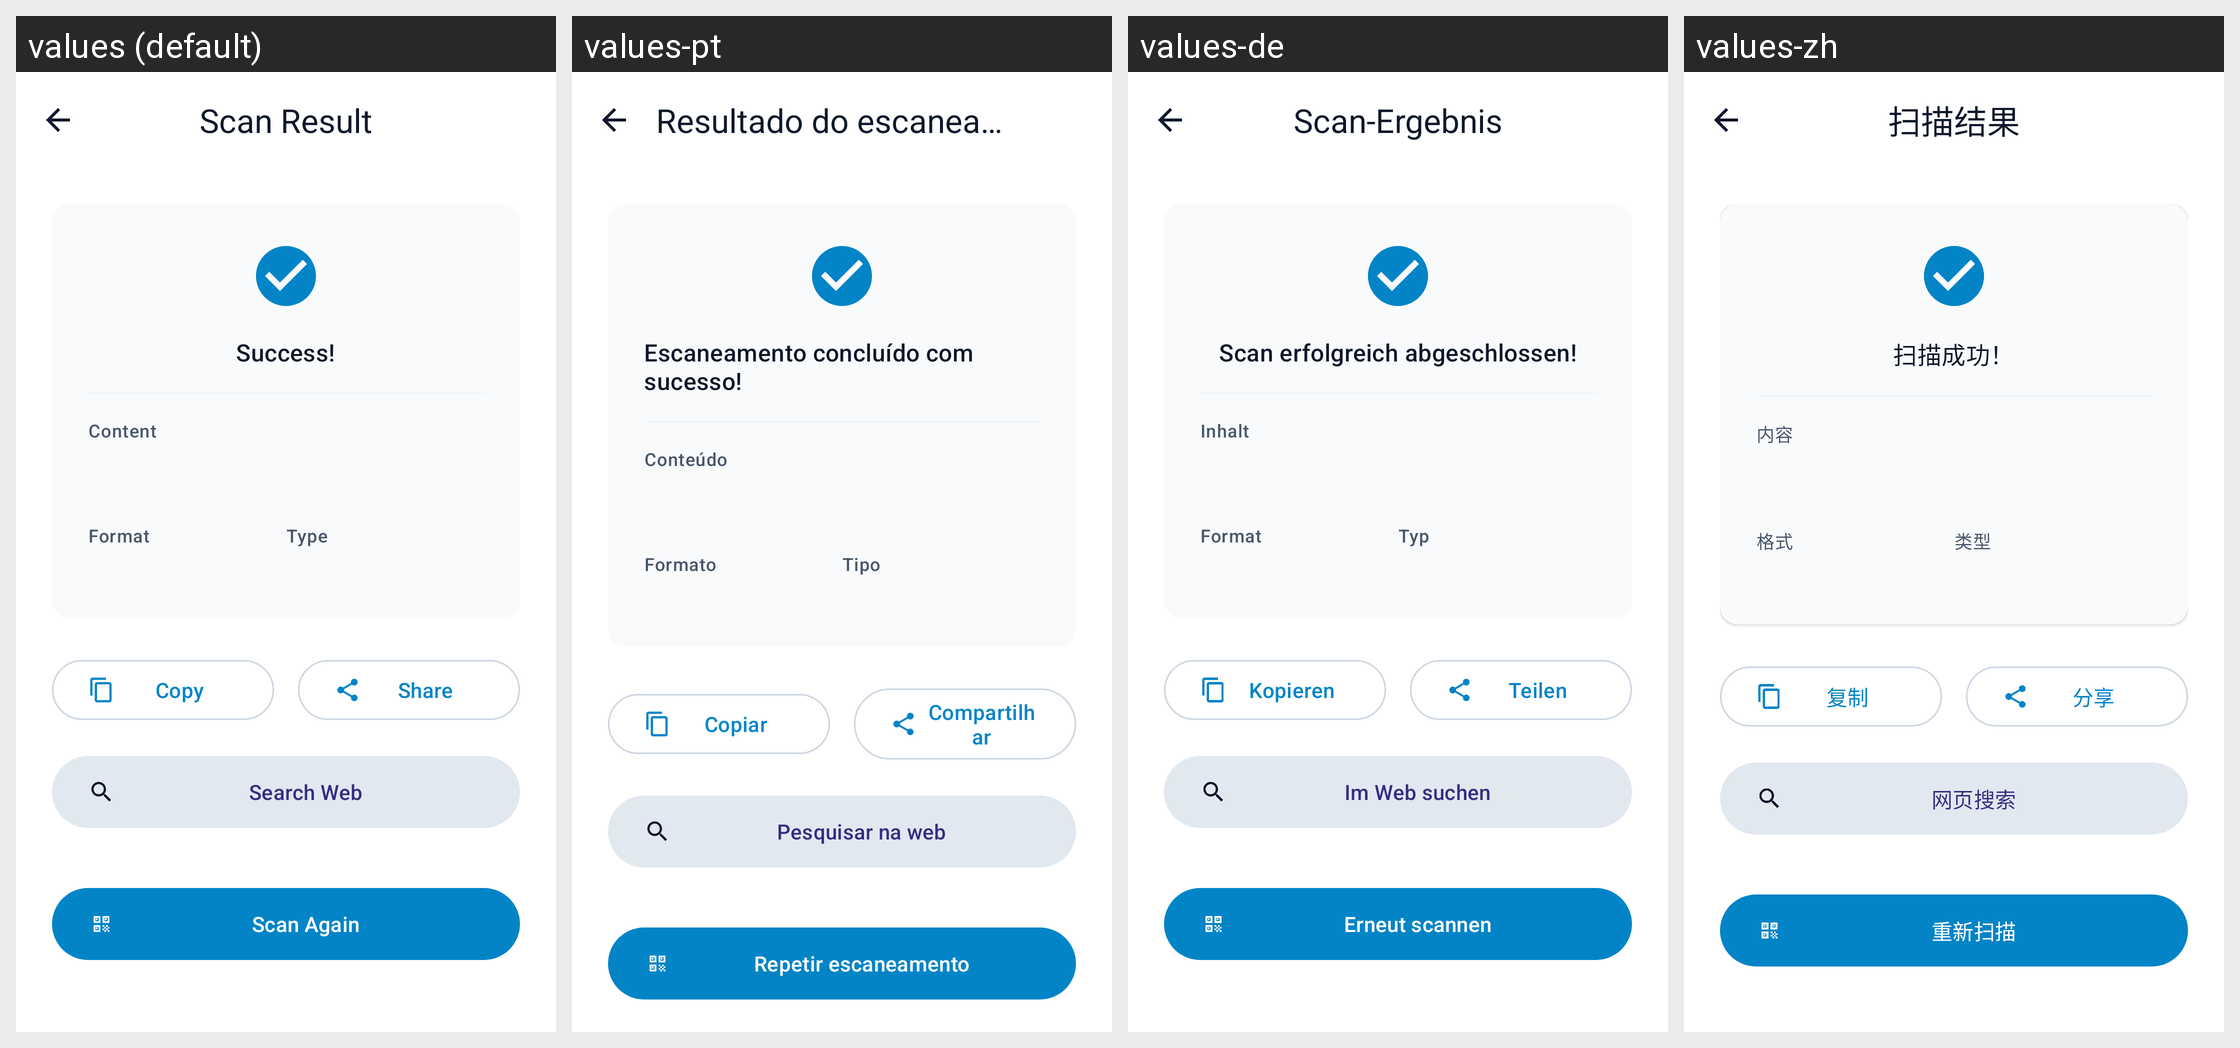

This grid shows one Android layout under several languages. Give, for every string resource on the screen, its name, the default text and each shown locale's text.
Android screen res/layout/activity_scan_result.xml rendered under 4 locales, left to right: values (default), values-pt, values-de, values-zh. Device: Nexus 5 (rendered at 1080×1920; each locale shown at half size, 540×960, under a caption strip naming it); theme Theme.QRScanner.
Other locales in the repository, not shown: values-ar, values-es, values-fr, values-hi, values-iw, values-ru.
Strings drawn on this screen, with the default value and each locale's value (text and hints the layout hard-codes, and strings that could not be matched under every locale, appear in the picture but are not listed):

scan_result
  values: Scan Result
  values-pt: Resultado do escaneamento
  values-de: Scan-Ergebnis
  values-zh: 扫描结果

scan_successful
  values: Success!
  values-pt: Escaneamento concluído com sucesso!
  values-de: Scan erfolgreich abgeschlossen!
  values-zh: 扫描成功！

content
  values: Content
  values-pt: Conteúdo
  values-de: Inhalt
  values-zh: 内容

format
  values: Format
  values-pt: Formato
  values-de: Format
  values-zh: 格式

type
  values: Type
  values-pt: Tipo
  values-de: Typ
  values-zh: 类型

copy
  values: Copy
  values-pt: Copiar
  values-de: Kopieren
  values-zh: 复制

share
  values: Share
  values-pt: Compartilhar
  values-de: Teilen
  values-zh: 分享

search_web
  values: Search Web
  values-pt: Pesquisar na web
  values-de: Im Web suchen
  values-zh: 网页搜索

scan_again
  values: Scan Again
  values-pt: Repetir escaneamento
  values-de: Erneut scannen
  values-zh: 重新扫描
